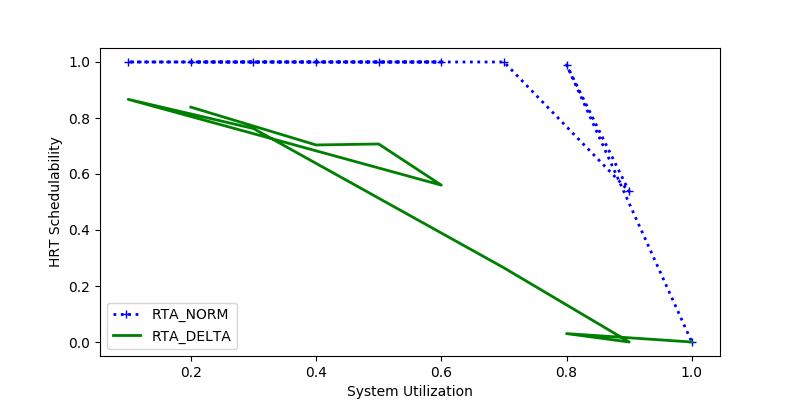

Values plotted in this chart, from the file beside it:
sys_util, RTA_NORM, RTA_DELTA
0.2, 1.0, 0.8389
0.4, 1.0, 0.7037
0.5, 1.0, 0.7072
0.6, 1.0, 0.5602
0.1, 1.0, 0.8667
0.3, 1.0, 0.7624
0.7, 1.0, 0.2649
0.9, 0.5377, 0.0
0.8, 0.99, 0.03
1.0, 0.0, 0.0
